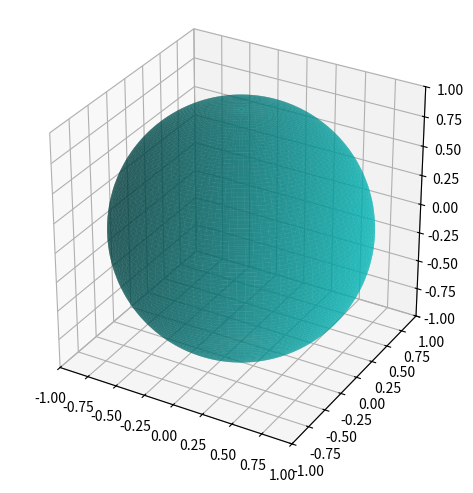

Write the Python code that produced this figure.
#!/usr/bin/python3
import matplotlib.pyplot as plt
from matplotlib import cm, colors
from mpl_toolkits.mplot3d import Axes3D
import numpy as np

# Create a sphere
r = 1
pi = np.pi
cos = np.cos
sin = np.sin
phi, theta = np.mgrid[0.0:pi:100j, 0.0:2.0*pi:100j]
x = r*sin(phi)*cos(theta)
y = r*sin(phi)*sin(theta)
z = r*cos(phi)

fig = plt.figure()
ax = fig.add_subplot(111, projection='3d')

ax.plot_surface(x, y, z,  rstride=1, cstride=1, color='c', alpha=0.6, linewidth=0)

ax.set_xlim([-1,1])
ax.set_ylim([-1,1])
ax.set_zlim([-1,1])
ax.set_aspect("equal")
plt.tight_layout()
plt.show()